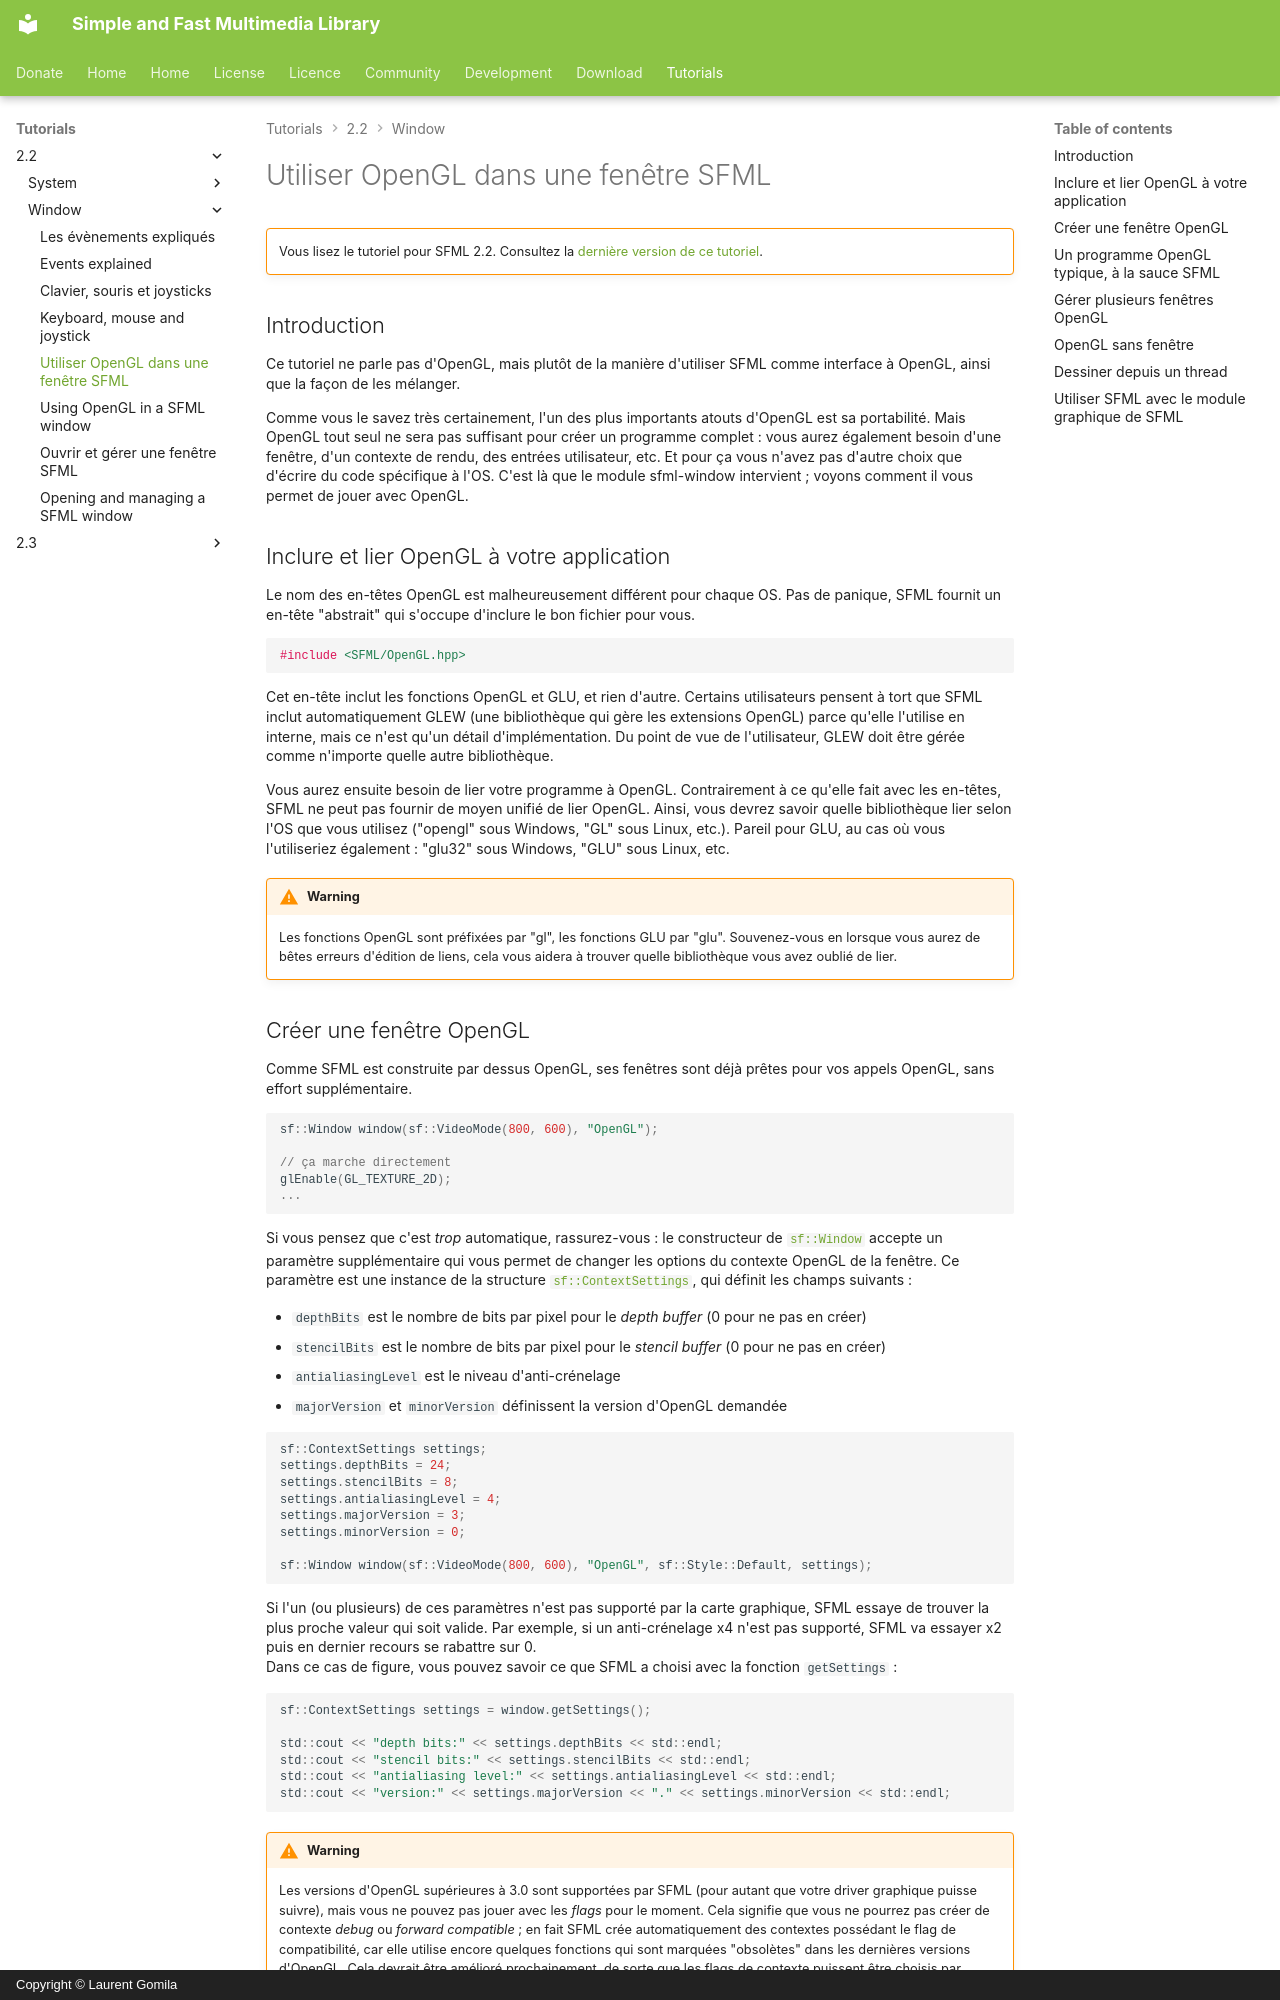

repository: SFML/SFML-Website · page: tutorials/2.2/window/opengl.fr/index.html · generator: mkdocs · copyright: Copyright © Laurent Gomila

# Utiliser OpenGL dans une fenêtre SFML

!!! warning ""

    Vous lisez le tutoriel pour SFML 2.2. Consultez la [dernière version de ce tutoriel](/fr/tutorials/latest/window/opengl/).

## Introduction

Ce tutoriel ne parle pas d'OpenGL, mais plutôt de la manière d'utiliser SFML comme interface à OpenGL, ainsi que la façon de les mélanger.

Comme vous le savez très certainement, l'un des plus importants atouts d'OpenGL est sa portabilité. Mais OpenGL tout seul ne sera pas suffisant pour créer un programme complet : vous aurez également besoin d'une fenêtre, d'un contexte de rendu, des entrées utilisateur, etc. Et pour ça vous n'avez pas d'autre choix que d'écrire du code spécifique à l'OS. C'est là que le module sfml-window intervient ; voyons comment il vous permet de jouer avec OpenGL.

## Inclure et lier OpenGL à votre application

Le nom des en-têtes OpenGL est malheureusement différent pour chaque OS. Pas de panique, SFML fournit un en-tête "abstrait" qui s'occupe d'inclure le bon fichier pour vous.

```cpp
#include <SFML/OpenGL.hpp>
```

Cet en-tête inclut les fonctions OpenGL et GLU, et rien d'autre. Certains utilisateurs pensent à tort que SFML inclut automatiquement GLEW (une bibliothèque qui gère les extensions OpenGL) parce qu'elle l'utilise en interne, mais ce n'est qu'un détail d'implémentation. Du point de vue de l'utilisateur, GLEW doit être gérée comme n'importe quelle autre bibliothèque.

Vous aurez ensuite besoin de lier votre programme à OpenGL. Contrairement à ce qu'elle fait avec les en-têtes, SFML ne peut pas fournir de moyen unifié de lier OpenGL. Ainsi, vous devrez savoir quelle bibliothèque lier selon l'OS que vous utilisez ("opengl" sous Windows, "GL" sous Linux, etc.). Pareil pour GLU, au cas où vous l'utiliseriez également : "glu32" sous Windows, "GLU" sous Linux, etc.

!!! warning

    Les fonctions OpenGL sont préfixées par "gl", les fonctions GLU par "glu". Souvenez-vous en lorsque vous aurez de bêtes erreurs d'édition de liens, cela vous aidera à trouver quelle bibliothèque vous avez oublié de lier.
